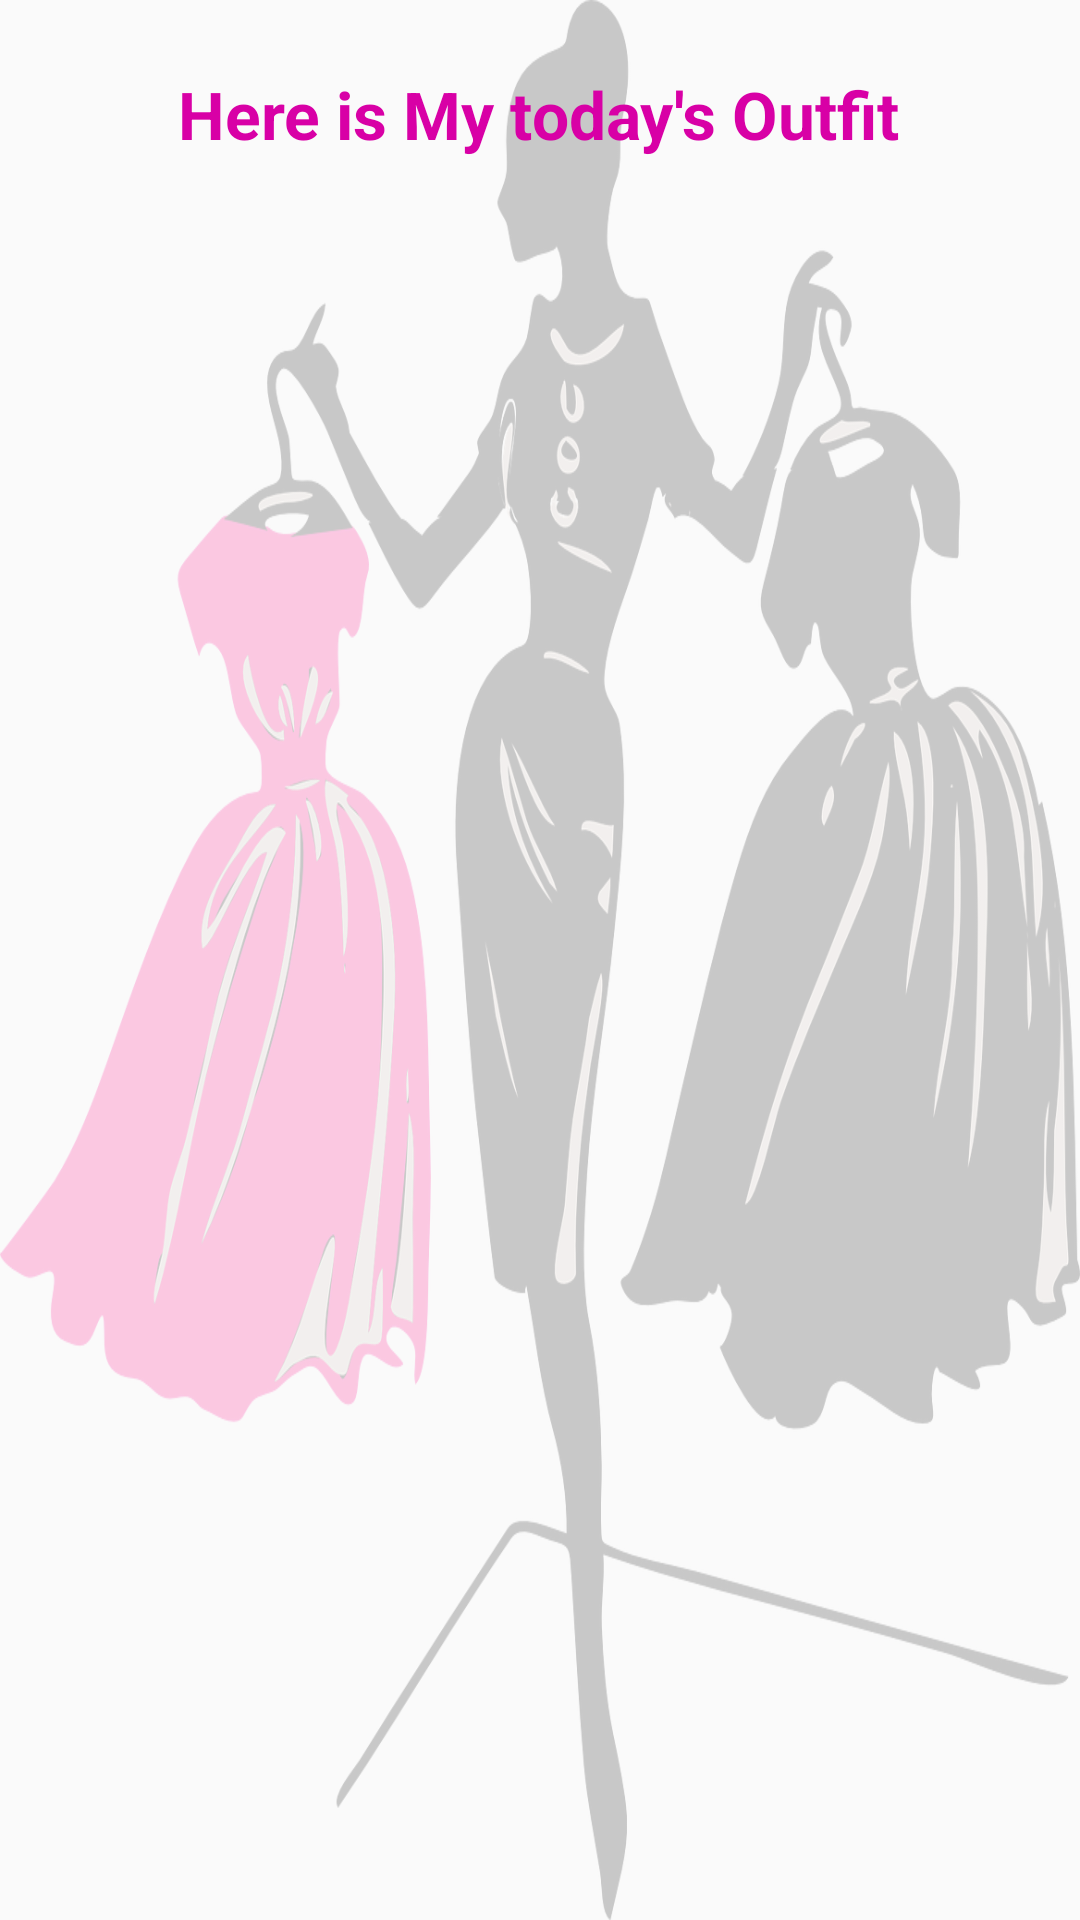

The Android layout XML behind this screen, and the referenced resources:
<!-- AndroidManifest.xml: application theme Base.Theme.SmartWardrobe -->
<!-- res/layout/fragment_show_outfit.xml -->
<?xml version="1.0" encoding="utf-8"?>
<androidx.constraintlayout.widget.ConstraintLayout xmlns:android="http://schemas.android.com/apk/res/android"
    xmlns:app="http://schemas.android.com/apk/res-auto"
    xmlns:tools="http://schemas.android.com/tools"
    android:layout_width="match_parent"
    android:layout_height="match_parent"
    android:background="@drawable/mannequin1"
    android:gravity="center"
    android:orientation="vertical"
    tools:context=".view.ShowOutfit">


    <TextView
        android:id="@+id/textView"
        android:layout_width="wrap_content"
        android:layout_height="wrap_content"
        android:text="@string/here_is_my_today_s_outfit"
        android:textColor="@color/pink"
        android:textSize="22sp"
        app:layout_constraintBottom_toBottomOf="parent"
        app:layout_constraintEnd_toEndOf="parent"
        app:layout_constraintHorizontal_bias="0.497"
        app:layout_constraintStart_toStartOf="parent"
        app:layout_constraintTop_toTopOf="parent"
        app:layout_constraintVertical_bias="0.038" />

    <ImageView
        android:id="@+id/top"
        android:layout_width="160dp"
        android:layout_height="160dp"
        app:layout_constraintBottom_toTopOf="@+id/bottom"
        app:layout_constraintEnd_toEndOf="parent"
        app:layout_constraintHorizontal_bias="0.5"
        app:layout_constraintStart_toStartOf="parent"
        app:layout_constraintTop_toBottomOf="@+id/textView"
        app:layout_constraintVertical_bias="0.5" />

    <ImageView
        android:id="@+id/bottom"
        android:layout_width="160dp"
        android:layout_height="160dp"
        app:layout_constraintBottom_toTopOf="@+id/shoes"
        app:layout_constraintEnd_toEndOf="parent"
        app:layout_constraintHorizontal_bias="0.5"
        app:layout_constraintStart_toStartOf="parent"
        app:layout_constraintTop_toBottomOf="@+id/top"
        app:layout_constraintVertical_bias="0.5" />

    <ImageView
        android:id="@+id/shoes"
        android:layout_width="160dp"
        android:layout_height="160dp"
        app:layout_constraintBottom_toTopOf="@+id/coat"
        app:layout_constraintEnd_toEndOf="parent"
        app:layout_constraintHorizontal_bias="0.5"
        app:layout_constraintStart_toStartOf="parent"
        app:layout_constraintTop_toBottomOf="@+id/bottom"
        app:layout_constraintVertical_bias="0.5" />

    <ImageView
        android:id="@+id/coat"
        android:layout_width="160dp"
        android:layout_height="160dp"
        app:layout_constraintBottom_toBottomOf="parent"
        app:layout_constraintEnd_toEndOf="parent"
        app:layout_constraintHorizontal_bias="0.5"
        app:layout_constraintStart_toStartOf="parent"
        app:layout_constraintTop_toBottomOf="@+id/shoes"
        app:layout_constraintVertical_bias="0.5" />
</androidx.constraintlayout.widget.ConstraintLayout>
<!-- resources referenced by this layout -->
<resources>
  <color name="pink">#D800A6</color>
  <!-- drawable mannequin1: png bitmap (drawable, 212378 bytes) -->
  <string name="here_is_my_today_s_outfit"><b>Here is My today\'s Outfit</b></string>
  <style name="Base.Theme.SmartWardrobe" parent="Theme.AppCompat.Light.NoActionBar">
          
          
          <item name="colorOnPrimary">@color/white</item>
          <item name="colorPrimary">@color/colorPrimary</item>
          <item name="colorPrimaryDark">@color/colorPrimaryDark</item>
          <item name="colorAccent">@color/colorAccent</item>
          <item name="colorSecondary">@color/colorSecondary</item>
          <item name="colorOnSecondary">@color/white</item>
      </style>
  <color name="white">#FFFFFFFF</color>
  <color name="colorPrimary">#D800A6</color>
  <color name="colorPrimaryDark">#400D51</color>
  <color name="colorAccent">#FF7777</color>
  <color name="colorSecondary">#31E1F7</color>
</resources>
